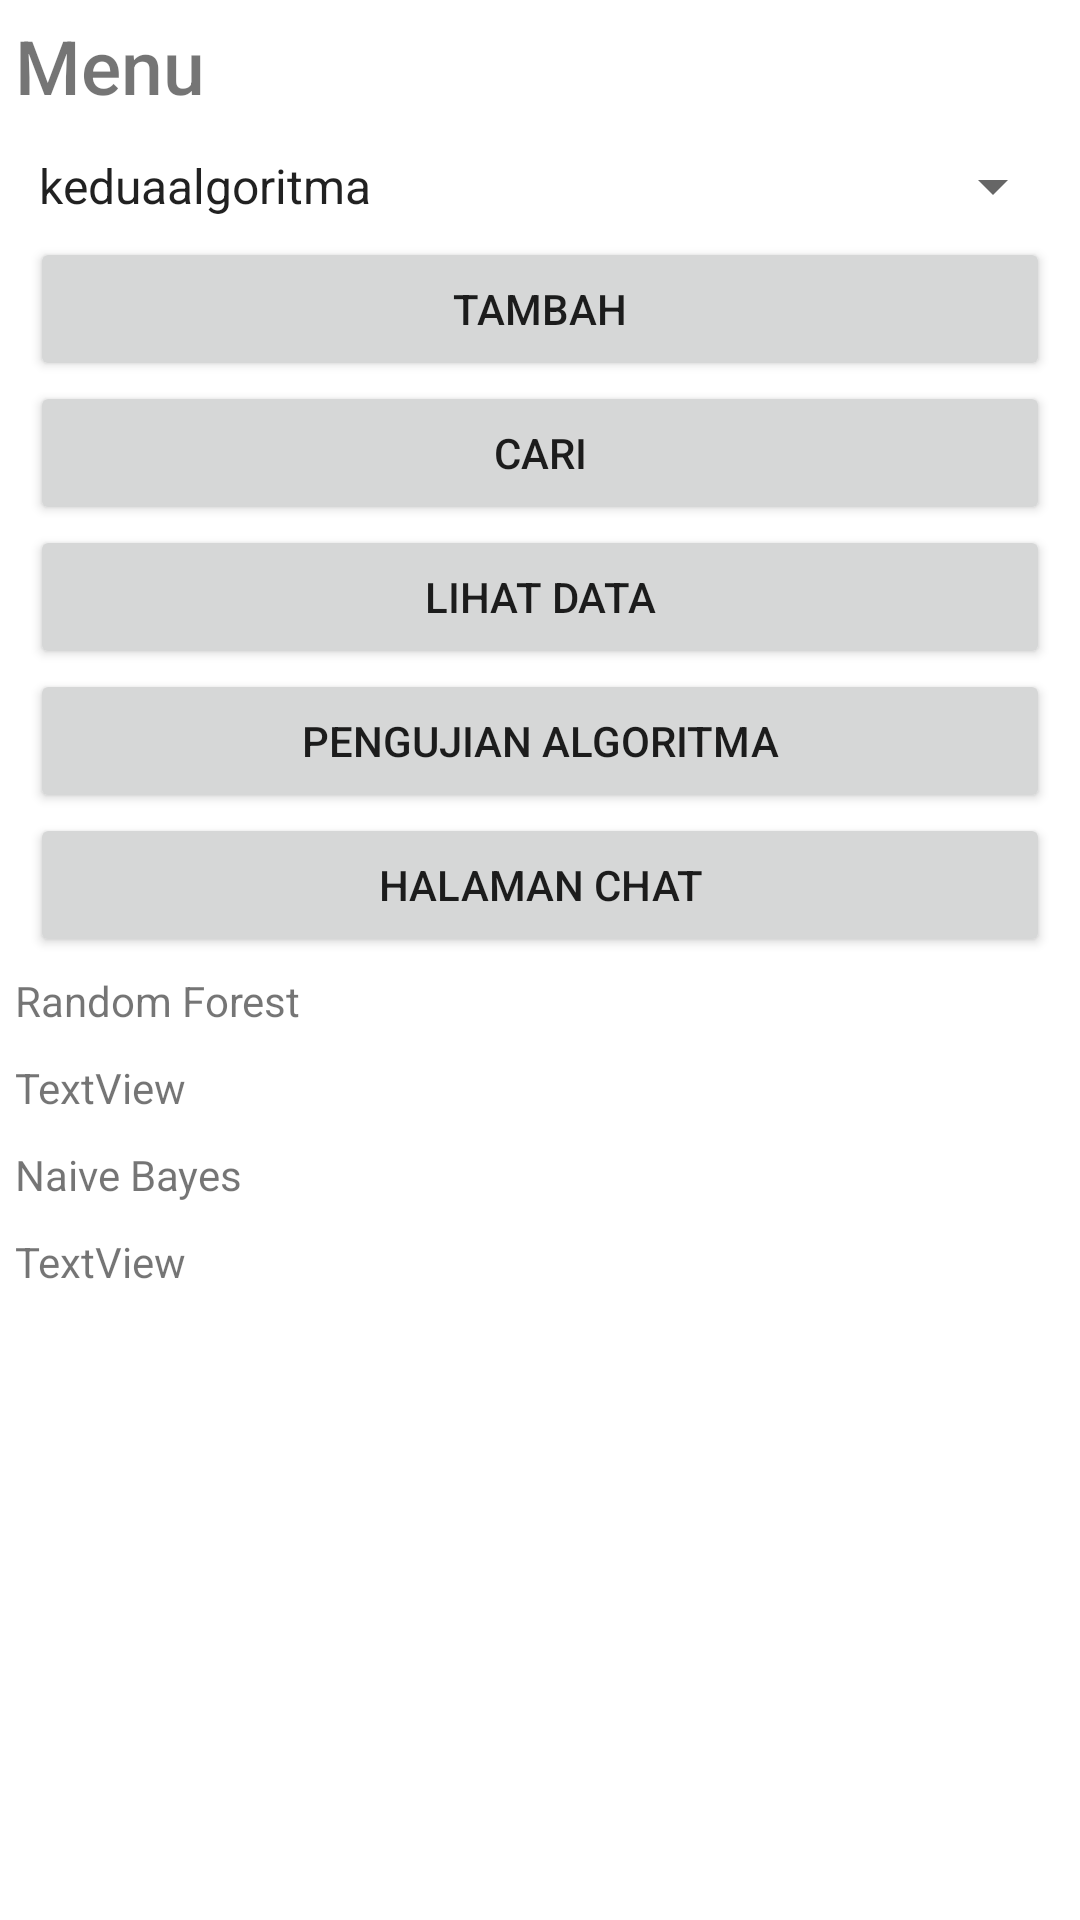

This screen was rendered from an Android layout file. Write that file and the resources it references.
<!-- AndroidManifest.xml: application theme Theme.Tdtest2 -->
<!-- res/layout/activity_main.xml -->
<?xml version="1.0" encoding="utf-8"?>
<LinearLayout
    xmlns:android="http://schemas.android.com/apk/res/android"
    xmlns:app="http://schemas.android.com/apk/res-auto"
    xmlns:tools="http://schemas.android.com/tools"
    android:layout_width="match_parent"
    android:layout_height="match_parent"
    android:orientation="vertical"
    tools:context=".presentasion.mainactivity.MainActivity">

    <TextView
        android:id="@+id/textView4"
        android:layout_width="match_parent"
        android:layout_height="45dp"
        android:fontFamily="sans-serif-medium"
        android:padding="5dp"
        android:text="Menu"
        android:textSize="25sp"
        app:layout_constraintEnd_toEndOf="parent"
        app:layout_constraintStart_toStartOf="parent"
        app:layout_constraintTop_toTopOf="parent" />

    <Spinner
        android:id="@+id/spn_algoritm"
        android:layout_width="match_parent"
        android:layout_height="wrap_content"
        android:entries="@array/type_algorithm"
        android:layout_margin="5dp"
        />

    <Button
        android:id="@+id/bt_enter_data"
        android:layout_width="match_parent"
        android:layout_height="wrap_content"
        android:layout_marginStart="10dp"
        android:layout_marginEnd="10dp"
        android:text="tambah"
        />

    <Button
        android:id="@+id/bt_search_data"
        android:layout_width="match_parent"
        android:layout_height="wrap_content"
        android:layout_marginStart="10dp"
        android:layout_marginEnd="10dp"
        android:text="cari"
        />

    <Button
        android:id="@+id/bt_view_data"
        android:layout_width="match_parent"
        android:layout_height="wrap_content"
        android:layout_marginStart="10dp"
        android:layout_marginEnd="10dp"
        android:text="lihat data"
        />

    <Button
        android:id="@+id/btn_test"
        android:layout_width="match_parent"
        android:layout_height="wrap_content"
        android:layout_marginStart="10dp"
        android:layout_marginEnd="10dp"
        android:text="Pengujian algoritma" />

    <Button
        android:id="@+id/btn_schat"
        android:layout_width="match_parent"
        android:layout_height="wrap_content"
        android:layout_marginStart="10dp"
        android:layout_marginEnd="10dp"
        android:text="Halaman chat" />

    <TextView
        android:id="@+id/textView"
        android:layout_width="match_parent"
        android:layout_height="wrap_content"
        android:layout_margin="5dp"
        android:text="Random Forest" />

    <TextView
        android:id="@+id/tvPredict"
        android:layout_width="match_parent"
        android:layout_height="wrap_content"
        android:layout_margin="5dp"
        android:text="TextView" />

    <TextView
        android:id="@+id/textView3"
        android:layout_width="match_parent"
        android:layout_height="wrap_content"
        android:layout_margin="5dp"
        android:text="Naive Bayes" />

    <TextView
        android:id="@+id/tv_result_nb"
        android:layout_width="match_parent"
        android:layout_height="wrap_content"
        android:layout_margin="5dp"
        android:text="TextView" />

</LinearLayout>
<!-- resources referenced by this layout -->
<resources>
  <string-array name="type_algorithm">
          <item>keduaalgoritma</item>
          <item>randomforest</item>
          <item>naivebayes</item>
      </string-array>
  <style name="Theme.Tdtest2" parent="Theme.MaterialComponents.Light.NoActionBar">
          
          <item name="colorPrimary">@color/purple_500</item>
          <item name="colorPrimaryVariant">@color/purple_700</item>
          <item name="colorOnPrimary">@color/white</item>
          
          <item name="colorSecondary">@color/teal_200</item>
          <item name="colorSecondaryVariant">@color/teal_700</item>
          <item name="colorOnSecondary">@color/black</item>
          
          <item name="android:statusBarColor">?attr/colorPrimaryVariant</item>
          
      </style>
  <!-- not gathered from this repository: default colours our renderer supplied (Android Studio template values) -->
  <color name="purple_500">#FF6200EE</color>
  <color name="purple_700">#FF3700B3</color>
  <color name="teal_200">#FF03DAC5</color>
  <color name="teal_700">#FF018786</color>
  <color name="black">#FF000000</color>
  <color name="white">#FFFFFFFF</color>
</resources>
